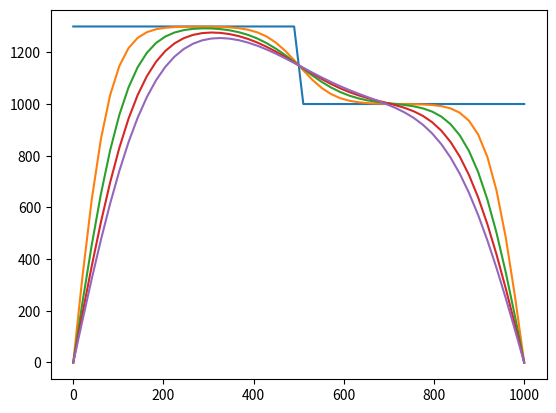

Generate this figure with matplotlib:
from matplotlib.pyplot import plot, show
from numpy import linspace, zeros, exp, nan_to_num
from scipy.linalg import solve

L = 1000 # space length
Nx = 50 # x step count
Nt = 50 # time step count 
k = 3 # Thermal conductivity, W/m/K
cp = 1000 # Heat capacity, J/kg/K
rho = 3000 # Density, kg/m^3
rhocp = rho*cp # volumetric heat capacity, J/m^3
kappa = k/rhocp # Thermal diffusivity, m^2/s

x = linspace(0, L, Nx)  # mesh points in space
dx = x[1] - x[0] # x step value
temp = linspace(0, L, Nx)  # unknown temp
dtexp = dx ** 2/3/kappa # Limitation for explicit timestep
dt = 1.53*dtexp          # Timestep, s

# Data structures for the linear system
A = zeros((Nx, Nx))
b = zeros(Nx)

# Set initial condition in kelvins
temp[:] = 1000 
temp[:int(len(temp) / 2)] = 1300 

#create matrix
for i in range(1, Nx - 1):
    A[i, i - 1] = -kappa/dx ** 2 
    A[i, i + 1] = -kappa/dx ** 2 
    A[i, i] = 1/dt+2*kappa/dx ** 2 

A[0, 0] = A[-1, -1] = 1

#solve
for n in range(0, Nt):
    if n % 10 == 0:
        plot(x, temp)
    # Compute b and solve linear system
    b[1:-1] = temp[1:-1]
    b[0] = b[-1] = 0
    temp[:] = solve(A, [b_i / dt for b_i in b])

show()
